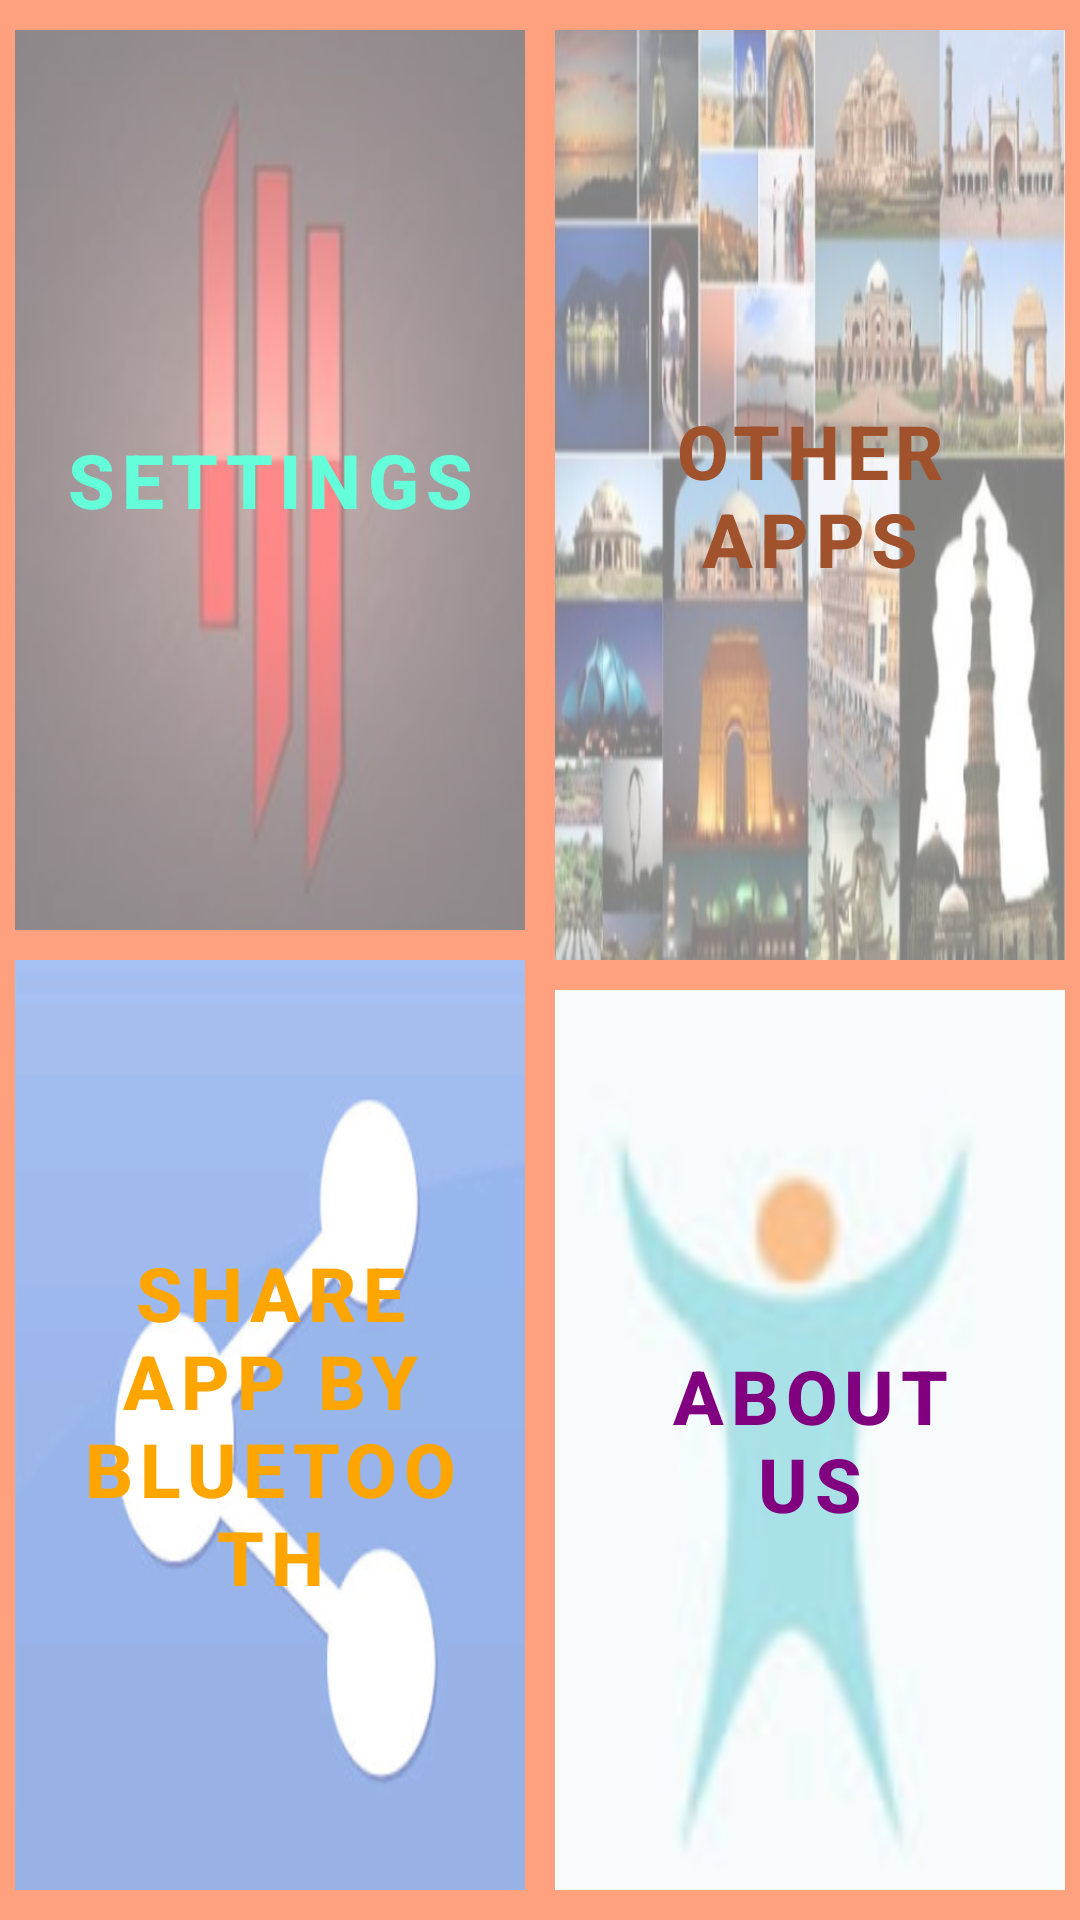

Reconstruct the res/layout file that produces this screen, plus the resources it refers to.
<!-- AndroidManifest.xml: fallback theme Theme.MaterialComponents.DayNight.NoActionBar -->
<!-- res/layout/fragment_screen3.xml -->
<FrameLayout xmlns:android="http://schemas.android.com/apk/res/android"
    xmlns:tools="http://schemas.android.com/tools"
    android:layout_width="match_parent"
    android:layout_height="match_parent"
    android:background="#80FF4500"
    tools:context="com.example.android.delhihistory.Screen3Fragment">

    <LinearLayout
        android:layout_width="match_parent"
        android:layout_height="match_parent"
        android:orientation="horizontal">

        <LinearLayout
            android:layout_width="0dp"
            android:layout_height="match_parent"
            android:layout_weight="1"
            android:orientation="vertical">

            <FrameLayout
                android:layout_width="match_parent"
                android:layout_height="300dp"
                android:layout_marginLeft="5dp"
                android:layout_marginRight="5dp"
                android:layout_marginTop="10dp"
                android:background="@drawable/settings">

                <FrameLayout
                    android:layout_width="match_parent"
                    android:layout_height="300dp"
                    android:background="#80FFFFFF">

                    <Button
                        android:layout_width="match_parent"
                        android:layout_height="300dp"
                        android:background="?android:attr/selectableItemBackground"
                        android:onClick="setting"
                        android:text="@string/Settings"
                        android:textColor="#64FFDA"
                        android:textSize="25sp"
                        android:textStyle="bold" />
                </FrameLayout>
            </FrameLayout>

            <FrameLayout
                android:layout_width="match_parent"
                android:layout_height="0dp"
                android:layout_weight="1"
                android:layout_marginBottom="10dp"
                android:layout_marginLeft="5dp"
                android:layout_marginRight="5dp"
                android:layout_marginTop="10dp"
                android:background="@drawable/shareapp">

                <FrameLayout
                    android:layout_width="match_parent"
                    android:layout_height="match_parent"
                    android:background="#80FFFFFF">

                    <Button
                        android:layout_width="match_parent"
                        android:layout_height="match_parent"
                        android:background="?android:attr/selectableItemBackground"
                        android:onClick="share"
                        android:text="@string/Share_App"
                        android:textColor="#FFA500"
                        android:textSize="25sp"
                        android:textStyle="bold" />
                </FrameLayout>
            </FrameLayout>
    </LinearLayout>

    <LinearLayout
        android:layout_width="0dp"
        android:layout_height="match_parent"
        android:layout_weight="1"
        android:orientation="vertical">
        <FrameLayout
            android:layout_width="match_parent"
            android:layout_height="0dp"
            android:layout_weight="1"
            android:background="@drawable/many_places"
            android:layout_marginTop="10dp"
            android:layout_marginLeft="5dp"
            android:layout_marginRight="5dp">

            <FrameLayout
                android:layout_width="match_parent"
                android:layout_height="match_parent"
                android:background="#80FFFFFF">

                <Button
                    android:layout_width="match_parent"
                    android:layout_height="match_parent"
                    android:background="?android:attr/selectableItemBackground"
                    android:onClick="otherapp"
                    android:text="@string/More_apps"
                    android:textColor="#A0522D"
                    android:textSize="25sp"
                    android:textStyle="bold" />
            </FrameLayout>
        </FrameLayout>
        <FrameLayout
            android:layout_width="match_parent"
            android:layout_height="300dp"
            android:background="@drawable/humanlogo"
            android:layout_marginTop="10dp"
            android:layout_marginLeft="5dp"
            android:layout_marginRight="5dp"
            android:layout_marginBottom="10dp">

            <FrameLayout
                android:layout_width="match_parent"
                android:layout_height="300dp"
                android:background="#80FFFFFF">

                <Button
                    android:layout_width="match_parent"
                    android:layout_height="300dp"
                    android:background="?android:attr/selectableItemBackground"
                    android:onClick="aboutus"
                    android:text="@string/About_us"
                    android:textColor="#800080"
                    android:textSize="25sp"
                    android:textStyle="bold" />
            </FrameLayout>
        </FrameLayout>
    </LinearLayout>
</LinearLayout>

    </FrameLayout>
<!-- resources referenced by this layout -->
<resources>
  <!-- drawable humanlogo: png bitmap (drawable, 10832 bytes) -->
  <!-- drawable many_places: png bitmap (drawable, 268095 bytes) -->
  <!-- drawable settings: png bitmap (drawable, 39715 bytes) -->
  <!-- drawable shareapp: png bitmap (drawable, 45560 bytes) -->
  <string name="About_us">About us</string>
  <string name="More_apps">Other Apps</string>
  <string name="Settings">Settings</string>
  <string name="Share_App">Share App by Bluetooth</string>
</resources>
